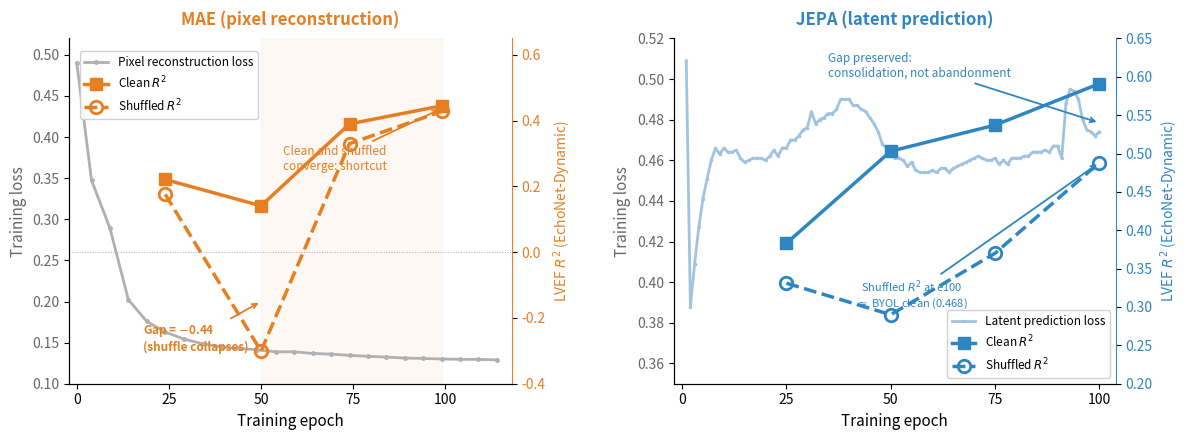

Write Python code to recreate this figure. (Note: this script raises an exception after producing the figure.)
"""
Variant of plot_recon_vs_temporal.py: plots clean R² and fully-shuffled R² as
separate lines instead of the difference (temporal Δ).

Data: Protocol C (severity gradient, fraction 0.00 vs 1.00, 3-seed mean).
See claude/neurips/experiments/severity-gradient.md.
"""

import matplotlib
import matplotlib.pyplot as plt

matplotlib.rcParams.update({
    "font.size": 10,
    "font.family": "sans-serif",
    "axes.spines.top": False,
    "axes.spines.right": False,
})

# --- MAE ---
mae_epochs_loss = [0, 4, 9, 14, 19, 24, 29, 34, 39, 44, 49, 54,
                   59, 64, 69, 74, 79, 84, 89, 94, 99, 104, 109, 114]
mae_recon_loss = [0.4900, 0.3474, 0.2892, 0.2022, 0.1758, 0.1628, 0.1544, 0.1487,
                  0.1448, 0.1429, 0.1413, 0.1388, 0.1389, 0.1368, 0.1360, 0.1345,
                  0.1333, 0.1324, 0.1312, 0.1307, 0.1301, 0.1297, 0.1296, 0.1290]

mae_epochs_r2 = [24, 50, 74, 99]
mae_clean    = [0.221,  0.141, 0.390, 0.445]
mae_shuffled = [0.176, -0.301, 0.330, 0.428]

# --- JEPA ---
jepa_epochs_loss = list(range(1, 101))
jepa_latent_loss = [
    0.509, 0.388, 0.409, 0.427, 0.441, 0.451, 0.460, 0.466, 0.463, 0.466,
    0.464, 0.464, 0.465, 0.461, 0.459, 0.460, 0.461, 0.461, 0.461, 0.460,
    0.462, 0.465, 0.462, 0.466, 0.466, 0.470, 0.470, 0.472, 0.475, 0.476,
    0.484, 0.478, 0.480, 0.481, 0.483, 0.483, 0.485, 0.490, 0.490, 0.490,
    0.487, 0.487, 0.485, 0.484, 0.481, 0.478, 0.474, 0.468, 0.466, 0.464,
    0.461, 0.461, 0.460, 0.457, 0.459, 0.455, 0.454, 0.454, 0.454, 0.455,
    0.454, 0.456, 0.456, 0.454, 0.456, 0.457, 0.458, 0.459, 0.460, 0.461,
    0.462, 0.461, 0.460, 0.460, 0.461, 0.458, 0.460, 0.458, 0.461, 0.461,
    0.461, 0.462, 0.462, 0.464, 0.464, 0.464, 0.465, 0.464, 0.467, 0.467,
    0.461, 0.488, 0.495, 0.494, 0.490, 0.480, 0.475, 0.474, 0.472, 0.474,
]

jepa_epochs_r2 = [25, 50, 75, 100]
jepa_clean    = [0.383, 0.503, 0.537, 0.591]
jepa_shuffled = [0.331, 0.290, 0.370, 0.488]

# --- Colors ---
COLOR_MAE = "#E67E22"
COLOR_JEPA = "#2E86C1"
COLOR_LOSS_MAE = "#B0B0B0"
COLOR_LOSS_JEPA = "#A0C4E0"

fig, (ax_mae, ax_jepa) = plt.subplots(1, 2, figsize=(12, 4.5))

# ============ MAE ============
ax_mae.plot(mae_epochs_loss, mae_recon_loss, color=COLOR_LOSS_MAE, linewidth=2,
            marker="o", markersize=2.5, label="Pixel reconstruction loss", zorder=2)
ax_mae.set_xlabel("Training epoch", fontsize=11)
ax_mae.set_ylabel("Training loss", color="#666666", fontsize=11)
ax_mae.tick_params(axis="y", labelcolor="#666666")
ax_mae.set_ylim(0.10, 0.52)
ax_mae.axvspan(50, 99, alpha=0.05, color=COLOR_MAE, zorder=0)

ax_mae_r = ax_mae.twinx()
ax_mae_r.plot(mae_epochs_r2, mae_clean, color=COLOR_MAE, linewidth=2.5,
              marker="s", markersize=9, label="Clean $R^2$", zorder=4)
ax_mae_r.plot(mae_epochs_r2, mae_shuffled, color=COLOR_MAE, linewidth=2.5,
              marker="o", markersize=9, linestyle="--", fillstyle="none",
              markeredgewidth=2, label="Shuffled $R^2$", zorder=3)
ax_mae_r.axhline(0, color="#AAAAAA", linewidth=0.7, linestyle=":", zorder=1)
ax_mae_r.set_ylabel("LVEF $R^2$ (EchoNet-Dynamic)",
                    color=COLOR_MAE, fontsize=10)
ax_mae_r.tick_params(axis="y", labelcolor=COLOR_MAE)
ax_mae_r.set_ylim(-0.40, 0.65)
ax_mae_r.spines["right"].set_visible(True)
ax_mae_r.spines["right"].set_color(COLOR_MAE)

ax_mae_r.annotate("Clean and shuffled\nconverge: shortcut",
                  xy=(99, 0.437), xytext=(70, 0.25),
                  fontsize=8.5, color=COLOR_MAE,
                  arrowprops=dict(arrowstyle="->", color=COLOR_MAE, lw=1.3),
                  ha="center")
ax_mae_r.annotate("Gap = $-$0.44\n(shuffle collapses)",
                  xy=(50, -0.15), xytext=(18, -0.30),
                  fontsize=8.5, color=COLOR_MAE, fontweight="bold",
                  arrowprops=dict(arrowstyle="->", color=COLOR_MAE, lw=1.3),
                  ha="left")

lines1, labels1 = ax_mae.get_legend_handles_labels()
lines2, labels2 = ax_mae_r.get_legend_handles_labels()
ax_mae.legend(lines1 + lines2, labels1 + labels2, loc="upper left", fontsize=8.5,
              framealpha=0.9, edgecolor="#CCCCCC", bbox_to_anchor=(0.01, 0.98))
ax_mae.set_xlim(-2, 118)
ax_mae.set_xticks([0, 25, 50, 75, 100])
ax_mae.set_title("MAE (pixel reconstruction)", fontsize=12, fontweight="bold",
                 color=COLOR_MAE, pad=10)

# ============ JEPA ============
ax_jepa.plot(jepa_epochs_loss, jepa_latent_loss, color=COLOR_LOSS_JEPA, linewidth=2,
             marker="o", markersize=1.5, label="Latent prediction loss", zorder=2)
ax_jepa.set_xlabel("Training epoch", fontsize=11)
ax_jepa.set_ylabel("Training loss", color="#666666", fontsize=11)
ax_jepa.tick_params(axis="y", labelcolor="#666666")
ax_jepa.set_ylim(0.35, 0.52)

ax_jepa_r = ax_jepa.twinx()
ax_jepa_r.plot(jepa_epochs_r2, jepa_clean, color=COLOR_JEPA, linewidth=2.5,
               marker="s", markersize=9, label="Clean $R^2$", zorder=4)
ax_jepa_r.plot(jepa_epochs_r2, jepa_shuffled, color=COLOR_JEPA, linewidth=2.5,
               marker="o", markersize=9, linestyle="--", fillstyle="none",
               markeredgewidth=2, label="Shuffled $R^2$", zorder=3)
ax_jepa_r.set_ylabel("LVEF $R^2$ (EchoNet-Dynamic)",
                     color=COLOR_JEPA, fontsize=10)
ax_jepa_r.tick_params(axis="y", labelcolor=COLOR_JEPA)
ax_jepa_r.set_ylim(0.20, 0.65)
ax_jepa_r.spines["right"].set_visible(True)
ax_jepa_r.spines["right"].set_color(COLOR_JEPA)

ax_jepa_r.annotate("Gap preserved:\nconsolidation, not abandonment",
                   xy=(100, 0.54), xytext=(35, 0.60),
                   fontsize=8.5, color=COLOR_JEPA, style="italic",
                   arrowprops=dict(arrowstyle="->", color=COLOR_JEPA, lw=1.3),
                   ha="left")
ax_jepa_r.annotate("Shuffled $R^2$ at e100\n$\\approx$ BYOL clean (0.468)",
                   xy=(100, 0.488), xytext=(55, 0.30),
                   fontsize=8, color=COLOR_JEPA,
                   arrowprops=dict(arrowstyle="->", color=COLOR_JEPA, lw=1.3),
                   ha="center")

lines3, labels3 = ax_jepa.get_legend_handles_labels()
lines4, labels4 = ax_jepa_r.get_legend_handles_labels()
ax_jepa.legend(lines3 + lines4, labels3 + labels4, loc="lower right", fontsize=8.5,
               framealpha=0.9, edgecolor="#CCCCCC")
ax_jepa.set_xlim(-2, 104)
ax_jepa.set_xticks([0, 25, 50, 75, 100])
ax_jepa.set_title("JEPA (latent prediction)", fontsize=12, fontweight="bold",
                  color=COLOR_JEPA, pad=10)

plt.tight_layout(w_pad=3)

outpath = "uhn_echo/nature_medicine/assets/neurips/recon_vs_clean_shuffled.png"
fig.savefig(outpath, dpi=300, bbox_inches="tight", facecolor="white")
print(f"Saved to {outpath}")

outpath_pdf = outpath.replace(".png", ".pdf")
fig.savefig(outpath_pdf, bbox_inches="tight", facecolor="white")
print(f"Saved to {outpath_pdf}")

plt.close()
